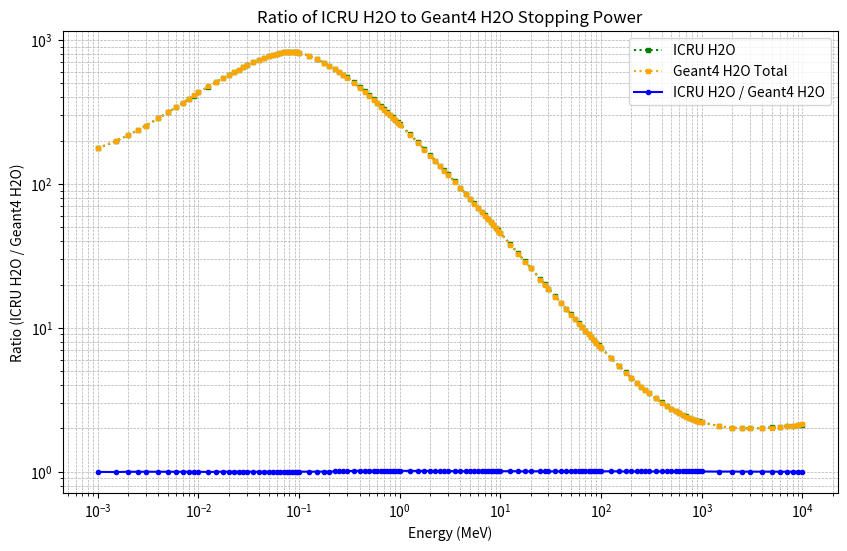

Generate this figure with matplotlib:
import numpy as np
import matplotlib.pyplot as plt

ICRU_E = [1.000E-03, 1.500E-03, 2.000E-03, 2.500E-03, 3.000E-03, 4.000E-03, 5.000E-03, 6.000E-03, 7.000E-03, 8.000E-03, 9.000E-03, 1.000E-02, 1.250E-02, 1.500E-02, 1.750E-02, 2.000E-02, 2.250E-02, 2.500E-02, 2.750E-02, 3.000E-02, 3.500E-02, 4.000E-02, 4.500E-02, 5.000E-02, 5.500E-02, 6.000E-02, 6.500E-02, 7.000E-02, 7.500E-02, 8.000E-02, 8.500E-02, 9.000E-02, 9.500E-02, 1.000E-01, 1.250E-01, 1.500E-01, 1.750E-01, 2.000E-01, 2.250E-01, 2.500E-01, 2.750E-01, 3.000E-01, 3.500E-01, 4.000E-01, 4.500E-01, 5.000E-01, 5.500E-01, 6.000E-01, 6.500E-01, 7.000E-01, 7.500E-01, 8.000E-01, 8.500E-01, 9.000E-01, 9.500E-01, 1.000E+00, 1.250E+00, 1.500E+00, 1.750E+00, 2.000E+00, 2.250E+00, 2.500E+00, 2.750E+00, 3.000E+00, 3.500E+00, 4.000E+00, 4.500E+00, 5.000E+00, 5.500E+00, 6.000E+00, 6.500E+00, 7.000E+00, 7.500E+00, 8.000E+00, 8.500E+00, 9.000E+00, 9.500E+00, 1.000E+01, 1.250E+01, 1.500E+01, 1.750E+01, 2.000E+01, 2.500E+01, 2.750E+01, 3.000E+01, 3.500E+01, 4.000E+01, 4.500E+01, 5.000E+01, 5.500E+01, 6.000E+01, 6.500E+01, 7.000E+01, 7.500E+01, 8.000E+01, 8.500E+01, 9.000E+01, 9.500E+01, 1.000E+02, 1.250E+02, 1.500E+02, 1.750E+02, 2.000E+02, 2.250E+02, 2.500E+02, 2.750E+02, 3.000E+02, 3.500E+02, 4.000E+02, 4.500E+02, 5.000E+02, 5.500E+02, 6.000E+02, 6.500E+02, 7.000E+02, 7.500E+02, 8.000E+02, 8.500E+02, 9.000E+02, 9.500E+02, 1.000E+03, 1.500E+03, 2.000E+03, 2.500E+03, 3.000E+03, 4.000E+03, 5.000E+03, 6.000E+03, 7.000E+03, 8.000E+03, 9.000E+03, 1.000E+04]


ICRUstoppingTotal_H2o = [1.769E+02 , 1.984E+02 , 2.184E+02 , 2.370E+02 , 2.544E+02 , 2.864E+02 , 3.153E+02 , 3.420E+02 , 3.667E+02 , 3.900E+02 , 4.120E+02 , 4.329E+02 , 4.745E+02 , 5.110E+02 , 5.437E+02 , 5.733E+02 , 6.001E+02 , 6.245E+02 , 6.467E+02 , 6.671E+02 , 7.028E+02 , 7.324E+02 , 7.569E+02 , 7.768E+02 , 7.927E+02 , 8.050E+02 , 8.142E+02 , 8.205E+02 , 8.243E+02 , 8.260E+02 , 8.258E+02 , 8.239E+02 , 8.206E+02 , 8.161E+02 , 7.814E+02 , 7.371E+02 , 6.969E+02 , 6.613E+02 , 6.294E+02 , 6.006E+02 , 5.744E+02 , 5.504E+02 , 5.080E+02 , 4.719E+02 , 4.406E+02 , 4.132E+02 , 3.891E+02 , 3.680E+02 , 3.492E+02 , 3.325E+02 , 3.175E+02 , 3.039E+02 , 2.917E+02 , 2.805E+02 , 2.702E+02 , 2.608E+02 , 2.229E+02 , 1.957E+02 , 1.749E+02 , 1.586E+02 , 1.454E+02 , 1.344E+02 , 1.251E+02 , 1.172E+02 , 1.042E+02 , 9.404E+01 , 8.586E+01 , 7.911E+01 , 7.343E+01 , 6.858E+01 , 6.438E+01 , 6.071E+01 , 5.747E+01 , 5.460E+01 , 5.202E+01 , 4.969E+01 , 4.759E+01 , 4.567E+01 , 3.815E+01 , 3.292E+01 , 2.905E+01 , 2.607E+01 , 2.175E+01 , 2.013E+01 , 1.876E+01 , 1.656E+01 , 1.488E+01 , 1.354E+01 , 1.245E+01 , 1.154E+01 , 1.078E+01 , 1.013E+01 , 9.559E+00 , 9.063E+00 , 8.625E+00 , 8.236E+00 , 7.888E+00 , 7.573E+00 , 7.289E+00 , 6.192E+00 , 5.445E+00 , 4.903E+00 , 4.492E+00 , 4.170E+00 , 3.911E+00 , 3.698E+00 , 3.520E+00 , 3.241E+00 , 3.032E+00 , 2.871E+00 , 2.743E+00 , 2.640E+00 , 2.556E+00 , 2.485E+00 , 2.426E+00 , 2.376E+00 , 2.333E+00 , 2.296E+00 , 2.264E+00 , 2.236E+00 , 2.211E+00 , 2.070E+00 , 2.021E+00 , 2.004E+00 , 2.001E+00 , 2.012E+00 , 2.031E+00 , 2.052E+00 , 2.072E+00 , 2.091E+00 , 2.109E+00 , 2.126E+00]

stoppingGeant4H2O = [133.7, 163.515, 189.098, 211.438, 231.589, 267.5, 299, 327.599, 353.775, 378.199, 401.393, 422.9, 467.461, 503.591, 536.632, 567.3, 594.982, 619.845, 642.31, 662.784, 698.814, 729.001, 753.857, 774, 790.099, 802.611, 811.915, 818.374, 822.333, 824.094, 823.936, 822.123, 818.904, 814.5, 780.024, 736.009, 694.865, 658.499, 625.508, 595.533, 568.288, 543.527, 500.46, 464.298, 433.303, 406.5, 383.06, 362.386, 344.027, 327.635, 312.943, 299.704, 287.693, 276.739, 266.685, 257.4, 219.948, 193.427, 173.13, 156.899, 143.603, 132.71, 123.689, 116.01, 103.297, 93.1895, 85.0622, 78.4199, 72.8141, 68.0052, 63.8394, 60.2008, 57.0051, 54.171, 51.6269, 49.3275, 47.2355, 45.32, 37.7922, 32.6955, 28.8883, 25.8898, 21.5364, 19.9617, 18.6417, 16.4825, 14.7899, 13.4538, 12.38, 11.4823, 10.7192, 10.0652, 9.50038, 9.00955, 8.57818, 8.19351, 7.84778, 7.53481, 7.25, 6.13179, 5.35621, 4.79354, 4.35966, 4.01743, 3.74815, 3.53393, 3.35747, 3.07396, 2.85695, 2.69086, 2.56143, 2.45567, 2.36771, 2.29417, 2.23232, 2.18005, 2.13532, 2.09638, 2.06215, 2.03177, 2.00452, 1.84114, 1.76976, 1.73124, 1.71056, 1.6892, 1.67997, 1.67655, 1.67569, 1.67603, 1.67662, 1.67715]

stoppingGeant4H2OTotal = [177.321, 199.515, 218.501, 237.016, 254.431, 286.539, 315.323, 342.103, 366.922, 390.116, 412.403, 433.216, 476.226, 511.164, 543.287, 573.282, 600.445, 624.848, 646.964, 667.134, 702.668, 732.464, 757.008, 776.877, 792.778, 805.107, 814.282, 820.607, 824.417, 826.077, 825.803, 823.914, 820.626, 816.134, 781.389, 737.174, 695.895, 659.41, 626.331, 596.28, 568.981, 544.138, 501.024, 464.8, 433.756, 406.91, 383.437, 362.754, 344.354, 327.945, 313.245, 299.974, 287.965, 276.982, 266.909, 257.624, 219.948, 193.4, 173.132, 156.9, 143.603, 132.711, 123.688, 116, 103.298, 93.19, 85.0624, 78.42, 72.8131, 68.01, 63.8376, 60.2002, 57.0076, 54.17, 51.6299, 49.3268, 47.2328, 45.32, 37.7923, 32.69, 28.8886, 25.89, 21.5364, 19.9615, 18.64, 16.4825, 14.79, 13.4539, 12.38, 11.4822, 10.72, 10.0649, 9.50028, 9.00998, 8.578, 8.19399, 7.8477, 7.53456, 7.25, 6.14566, 5.417, 4.8843, 4.47, 4.14131, 3.88183, 3.67493, 3.504, 3.22906, 3.018, 2.85654, 2.731, 2.62866, 2.544, 2.47334, 2.41441, 2.36503, 2.323, 2.28688, 2.25528, 2.22753, 2.203, 2.065, 2.017, 1.99957, 1.998, 2.01, 2.029, 2.05001, 2.07057, 2.09007, 2.10802, 2.13084]


stoppinglungGeant4 = [207.317, 236.938, 262.307, 286.276, 308.601, 349.292, 385.741, 419.294, 450.471, 479.523, 507.014, 533.162, 584.034, 628.145, 667.156, 701.991, 733.253, 761.366, 786.757, 809.671, 849.11, 881.203, 905.603, 924.495, 938.794, 949.126, 956.046, 960.024, 961.469, 960.754, 958.205, 954.076, 948.62, 942.045, 898.031, 845.477, 792.3, 742.123, 696.341, 655.237, 618.598, 585.991, 530.978, 486.684, 450.376, 420.068, 394.349, 372.2, 352.88, 335.841, 320.67, 307.052, 294.744, 283.547, 273.307, 263.896, 225.987, 198.734, 177.943, 161.475, 147.636, 136.203, 126.376, 117.985, 104.378, 94.168, 85.9249, 79.1048, 73.3741, 68.4849, 64.2606, 60.5722, 57.3219, 54.4276, 51.8372, 49.5043, 47.3913, 45.468, 37.9436, 32.715, 28.8533, 25.8772, 21.5757, 19.9665, 18.6046, 16.4218, 14.7465, 13.4177, 12.3366, 11.439, 10.6811, 10.0324, 9.47048, 8.97886, 8.54495, 8.15905, 7.81353, 7.5023, 7.22044, 6.13329, 5.39319, 4.85649, 4.44951, 4.13044, 3.87377, 3.66302, 3.48705, 3.21047, 3.00374, 2.84409, 2.71767, 2.61556, 2.53176, 2.46209, 2.40352, 2.35385, 2.31139, 2.27485, 2.24325, 2.21504, 2.18996, 2.05142, 2.00513, 1.99145, 1.99159, 2.00765, 2.03004, 2.05293, 2.07467, 2.09488, 2.11345, 2.13055]

Geant4PWO = [30.6453, 36.3445, 41.1871, 45.4843, 49.3927, 56.3776, 62.5641, 68.1969, 73.3795, 78.2047, 82.7814, 87.1078, 95.8031, 103.442, 110.345, 116.636, 122.415, 127.752, 132.702, 137.31, 145.631, 152.918, 159.323, 164.958, 169.911, 174.256, 178.048, 181.339, 184.175, 186.599, 188.65, 190.357, 191.75, 192.858, 194.939, 192.934, 188.544, 182.87, 176.621, 170.239, 163.987, 158.014, 147.152, 137.787, 129.776, 122.907, 116.973, 111.803, 107.252, 103.21, 99.5876, 96.3166, 93.3418, 90.6184, 88.1111, 85.7909, 76.2303, 69.1035, 63.461, 58.8365, 55.163, 51.998, 48.8877, 46.1436, 41.5807, 38.5634, 35.9551, 33.679, 31.683, 29.9395, 28.4142, 27.054, 25.8426, 24.7448, 23.7486, 22.8366, 22.0015, 21.2338, 18.1463, 15.9268, 14.242, 12.9174, 10.9585, 10.2118, 9.57361, 8.53863, 7.72878, 7.07857, 6.54213, 6.09747, 5.71979, 5.39466, 5.1136, 4.86604, 4.64642, 4.45015, 4.27359, 4.11391, 3.96883, 3.40435, 3.01569, 2.73141, 2.51462, 2.34358, 2.20541, 2.09166, 1.99637, 1.8463, 1.73443, 1.648, 1.57961, 1.52471, 1.47979, 1.44256, 1.4114, 1.38511, 1.36277, 1.34369, 1.32731, 1.3132, 1.30102, 1.24097, 1.22999, 1.2347, 1.24543, 1.27219, 1.2992, 1.32421, 1.34687, 1.36779, 1.38649, 1.40354]

comp = [ICRUstoppingTotal_H2o[idx]/stoppingGeant4H2OTotal[idx] for idx, value in enumerate(ICRU_E)]
comp2 = [ICRUstoppingTotal_H2o[idx]/stoppingGeant4H2O[idx] for idx, value in enumerate(ICRU_E)]
plt.figure(figsize=(10, 6)) 

#plt.plot(ICRU_E, comp, label='ICRU H2O / Geant4 H2O', marker='o', markersize=3, linestyle='-', color='blue')
#plt.plot(ICRU_E, comp2, label='ICRU H2O / Geant4 H2O Total', marker='o', markersize=3, linestyle='-', color='orange')        
#plt.plot(ICRU_E, stoppingGeant4H2O, label='Geant4 H2O', marker='x', markersize=3, linestyle='--', color='red')
plt.plot(ICRU_E, ICRUstoppingTotal_H2o, label='ICRU H2O', marker='s', markersize=3, linestyle=':', color='green')
plt.plot(ICRU_E, stoppingGeant4H2OTotal, label='Geant4 H2O Total', marker='s', markersize=3, linestyle=':', color='orange')
plt.grid(True, which='both', linestyle='--', linewidth=0.5)
plt.xlabel('Energy (MeV)')
plt.ylabel('Stopping Power (MeV cm$^{-1}$)')
plt.title('Comparison of Stopping Power for H2O')
plt.legend()
plt.xscale('log')
plt.yscale('log')
plt.show()

plt.plot(ICRU_E, comp, label='ICRU H2O / Geant4 H2O', marker='o', markersize=3, linestyle='-', color='blue')
plt.grid(True, which='both', linestyle='--', linewidth=0.5)
plt.xlabel('Energy (MeV)')
plt.ylabel('Ratio (ICRU H2O / Geant4 H2O)')
plt.title('Ratio of ICRU H2O to Geant4 H2O Stopping Power')
plt.legend()
plt.xscale('log')
plt.yscale('log')
plt.show()

